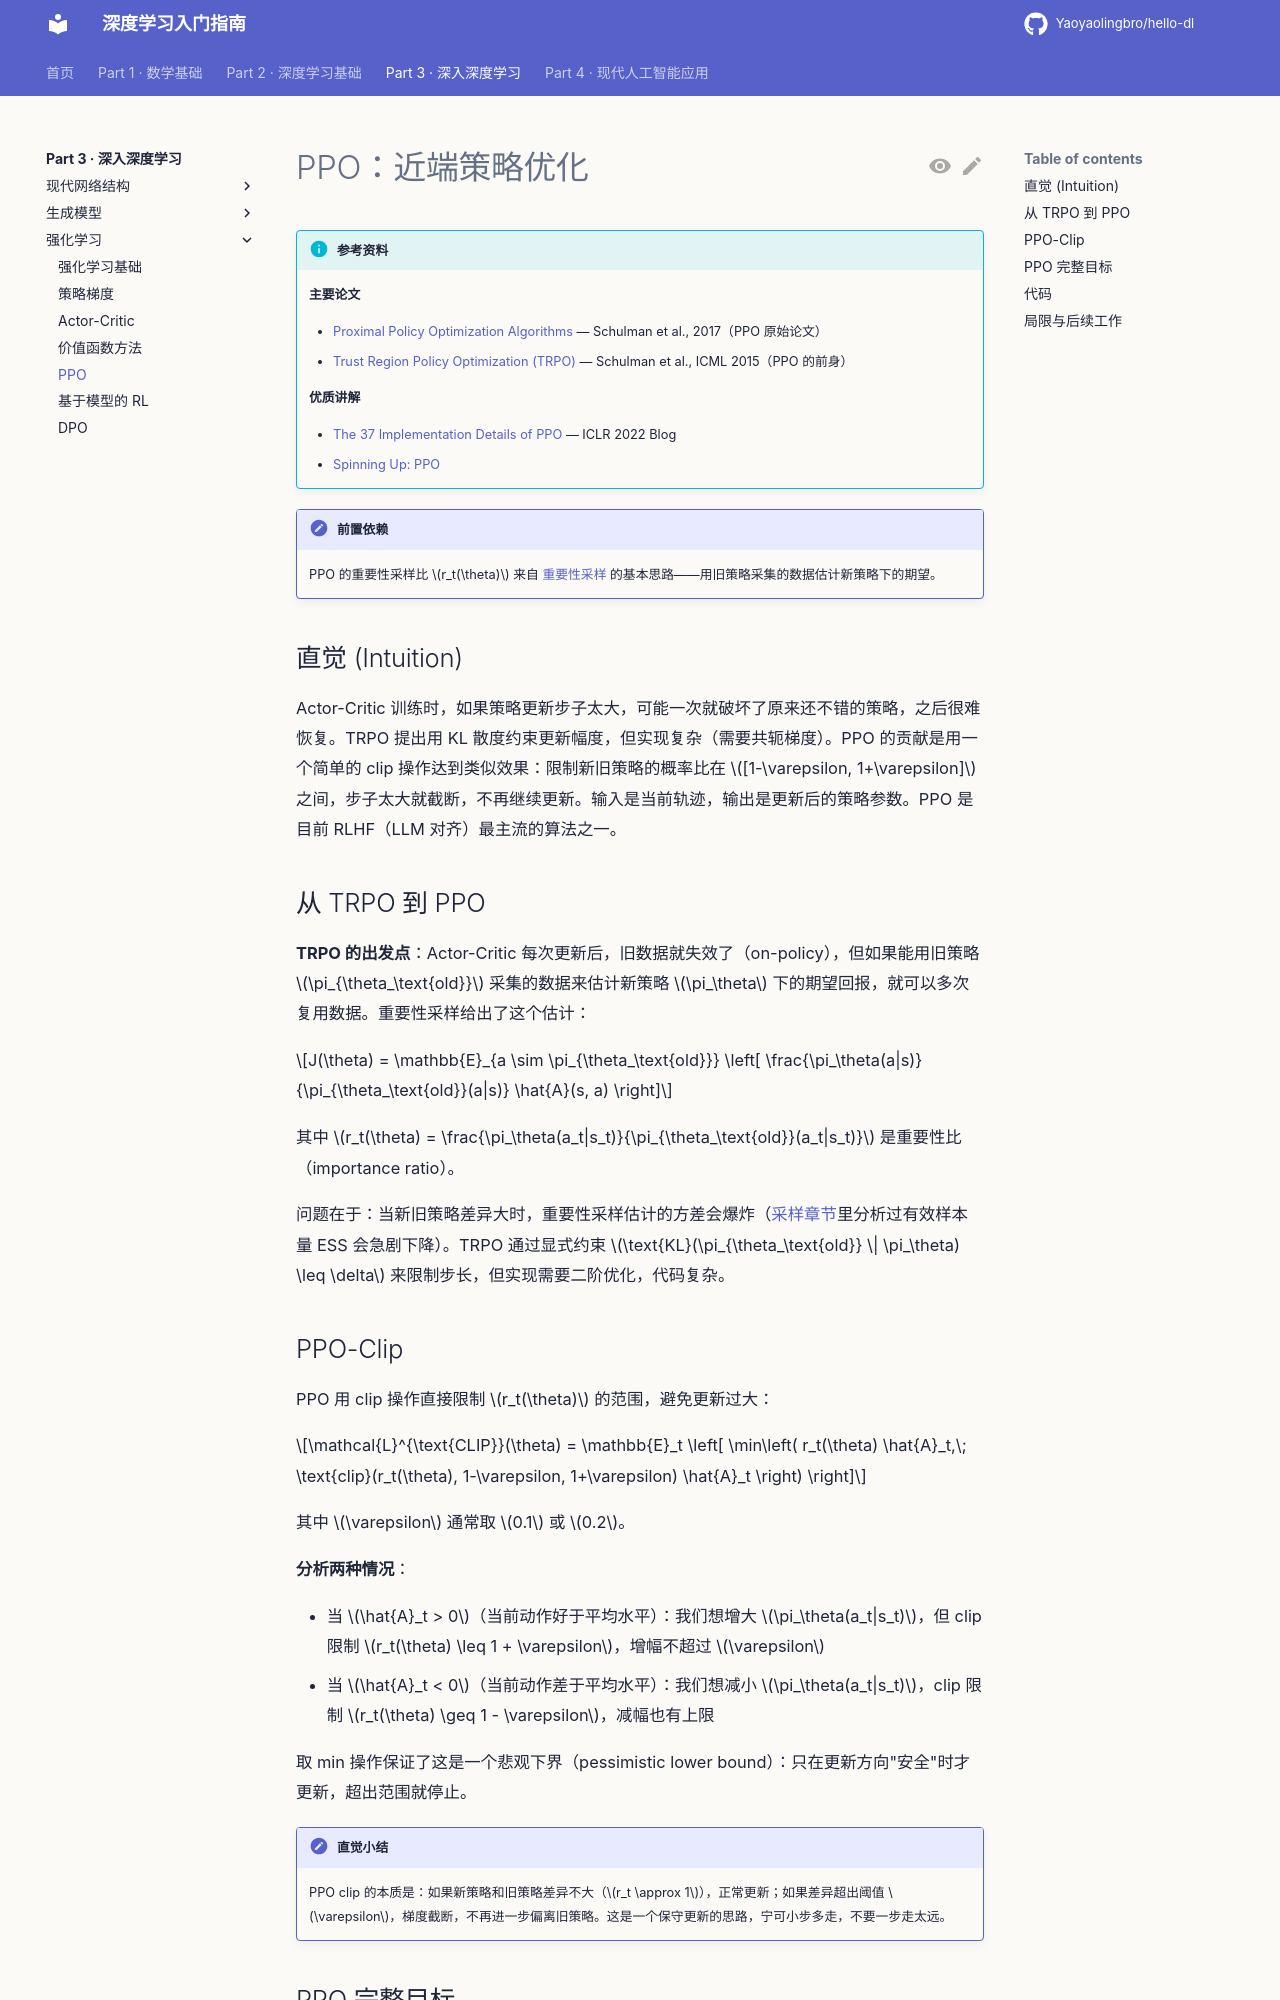

repository: Yaoyaolingbro/hello-dl · page: 03-advanced/rl/ppo/index.html · generator: mkdocs

# PPO：近端策略优化

!!! info "参考资料"
    **主要论文**

    - [Proximal Policy Optimization Algorithms](https://arxiv.org/abs/1707.06347) — Schulman et al., 2017（PPO 原始论文）
    - [Trust Region Policy Optimization (TRPO)](https://arxiv.org/abs/1502.05477) — Schulman et al., ICML 2015（PPO 的前身）

    **优质讲解**

    - [The 37 Implementation Details of PPO](https://iclr-blog-track.github.io/2022/03/25/ppo-implementation-details/) — ICLR 2022 Blog
    - [Spinning Up: PPO](https://spinningup.openai.com/en/latest/algorithms/ppo.html)

!!! note "前置依赖"
    PPO 的重要性采样比 $r_t(\theta)$ 来自 [重要性采样](../../01-math/probability/sampling.md) 的基本思路——用旧策略采集的数据估计新策略下的期望。

## 直觉 (Intuition)

Actor-Critic 训练时，如果策略更新步子太大，可能一次就破坏了原来还不错的策略，之后很难恢复。TRPO 提出用 KL 散度约束更新幅度，但实现复杂（需要共轭梯度）。PPO 的贡献是用一个简单的 clip 操作达到类似效果：限制新旧策略的概率比在 $[1-\varepsilon, 1+\varepsilon]$ 之间，步子太大就截断，不再继续更新。输入是当前轨迹，输出是更新后的策略参数。PPO 是目前 RLHF（LLM 对齐）最主流的算法之一。

## 从 TRPO 到 PPO

**TRPO 的出发点**：Actor-Critic 每次更新后，旧数据就失效了（on-policy），但如果能用旧策略 $\pi_{\theta_\text{old}}$ 采集的数据来估计新策略 $\pi_\theta$ 下的期望回报，就可以多次复用数据。重要性采样给出了这个估计：

$$J(\theta) = \mathbb{E}_{a \sim \pi_{\theta_\text{old}}} \left[ \frac{\pi_\theta(a|s)}{\pi_{\theta_\text{old}}(a|s)} \hat{A}(s, a) \right]$$

其中 $r_t(\theta) = \frac{\pi_\theta(a_t|s_t)}{\pi_{\theta_\text{old}}(a_t|s_t)}$ 是重要性比（importance ratio）。

问题在于：当新旧策略差异大时，重要性采样估计的方差会爆炸（[采样章节](../../01-math/probability/sampling.md)里分析过有效样本量 ESS 会急剧下降）。TRPO 通过显式约束 $\text{KL}(\pi_{\theta_\text{old}} \| \pi_\theta) \leq \delta$ 来限制步长，但实现需要二阶优化，代码复杂。
